Run: headless pygame with SDL's dummy video driver; simulated clock (each Clock.tick advances the game by its frame time, no real sleeping); random seed 0; keys injected as events and as key.get_pressed() state; no mouse input; restart key SPACE tapped at the start of phases 3 and 4.
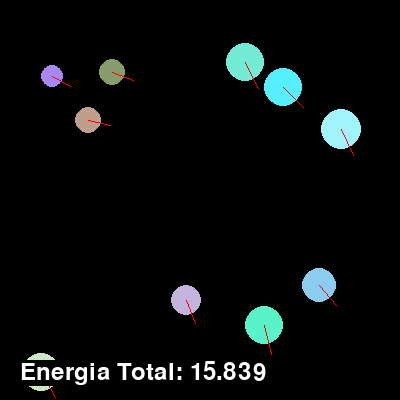
Frame 1 of 4 · flips 1–60 · no input
Frame 2 of 4 · flips 61–180 · tapped SPACE, RETURN · held RIGHT (→), D · screen unchanged from frame 1, image omitted
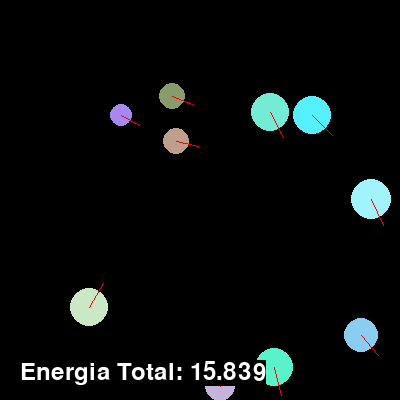
Frame 3 of 4 · flips 181–300 · tapped SPACE · held DOWN (↓), S
Frame 4 of 4 · flips 301–420 · tapped SPACE · held LEFT (←), A, UP (↑), W · screen unchanged from frame 3, image omitted

The pygame program that drew these frames:


#Teoria: https://ravnik.eu/collision-of-spheres-in-2d/

import pygame, random, sys, argparse
from pygame.locals import QUIT

WIDTH = 400
HEIGHT = 400
NUM_PARTICLES = 15
VELOCITY_RATE = 0.8
RESTITUTION = 1.0

particles:list['Particle'] = []
total_energy = 0

class Vector:
    def __init__(self, x:float, y:float):
        self.x:float = x
        self.y:float = y

    def distance(self, other:'Vector') -> float:
        dist = ((self.x - other.x)**2 + (self.y - other.y)**2)**0.5
        return dist

    def add(self, other:'Vector') -> 'Vector':
        return Vector(self.x + other.x, self.y + other.y)
    
    def sub(self, other:'Vector') -> 'Vector':
        return Vector(self.x - other.x, self.y - other.y)

    def mul_scalar(self, scalar:float) -> 'Vector':
        return Vector(self.x * scalar, self.y * scalar)

    def mul_dot(self, other:'Vector') -> float:
        return self.x * other.x + self.y * other.y
    
    def normal(self) -> 'Vector':
        return self.mul_scalar(1.0/self.mag())

    def mag(self) -> float:
        return ((self.x**2 + self.y**2)**0.5)

    def clone(self):
        return Vector(self.x, self.y)

    def __repr__(self) -> str:
        return f"({self.x:.2f},{self.y:.2f})"

class Particle:
    def __init__(self:'Particle'):
        self.size:float = 10.0 + 10.0 * random.random()
        self.mass:float = 1.0 + 2.0 * random.random()

        self.position = Vector(self.size + random.randrange(WIDTH - 2*int(self.size)),self.size + random.randrange(HEIGHT - 2*int(self.size)))
        self.velocity = Vector(VELOCITY_RATE*random.random(), VELOCITY_RATE*random.random())

        c1 = min(255, int(self.velocity.mag() * 255))
        c2 = min(255, int(self.size * 255/20.0))
        c3 = min(255, int(self.mass * 255/3.0))
        self.color = (c1, c2, c3)

    def update(self:'Particle'):
        c1 = min(255, int(self.velocity.mag() * 255))
        c2 = min(255, int(self.size * 255/20.0))
        c3 = min(255, int(self.mass * 255/3.0))
        self.color = (c1, c2, c3)

        self.position.x += self.velocity.x
        self.position.y += self.velocity.y
        if self.position.x > WIDTH - self.size or self.position.x < self.size:
            self.velocity.x = -self.velocity.x
        if self.position.y > HEIGHT - self.size or self.position.y < self.size:
            self.velocity.y = -self.velocity.y

    def draw(self, screen:pygame.Surface):
        (x,y) = int(self.position.x), int(self.position.y)
        pygame.draw.circle(screen, self.color, (x,y), self.size + 1)


    def check(self, particle:'Particle'):
        distance = self.position.distance(particle.position)
        return distance < 2 + self.size + particle.size

    def resolve(self, particle:'Particle'):
        direction = self.position.sub(particle.position).normal()

        a = self.velocity
        b = particle.velocity
        tangent = Vector(-direction.y, direction.x)

        a_normal = a.mul_dot(direction)
        b_normal = b.mul_dot(direction)
        a_tangent = a.mul_dot(tangent)
        b_tangent = b.mul_dot(tangent)

        a_mass = self.mass
        b_mass = particle.mass
        sum = a_mass + b_mass
        
        a_vel_normal = (1 + RESTITUTION) * b_normal
        a_vel_normal += (a_mass/b_mass - RESTITUTION) * a_normal
        a_vel_normal *= b_mass/sum

        b_vel_normal = (1 + RESTITUTION) * a_normal
        b_vel_normal += (b_mass/a_mass - RESTITUTION) * b_normal
        b_vel_normal *= a_mass/sum

        a_velocity = direction.mul_scalar(a_vel_normal).add( tangent.mul_scalar(a_tangent) )
        b_velocity = direction.mul_scalar(b_vel_normal).add( tangent.mul_scalar(b_tangent) )

        self.velocity = a_velocity
        particle.velocity = b_velocity
        

    def __repr__(self) -> str:
        return '{' + str(self.position) + ' ' + str(self.velocity) + '}'



def update():
    for particle in particles:
        particle.update()

    for i in range(0, len(particles)):
        for j in range(i+1, len(particles)):
            a = particles[i]
            b = particles[j]
            if(a.check(b)):
                a.resolve(b)
    
    global total_energy
    total_energy = 0
    for particle in particles:
        total_energy += 0.5 * particle.mass + particle.velocity.mag()**2


def draw(screen:pygame.Surface, font:pygame.font.Font):
    screen.fill((0,0,0))
    for particle in particles:
        particle.draw(screen)
    for particle in particles:
        (x,y) = int(particle.position.x), int(particle.position.y)
        next_position = particle.position.add(particle.velocity.normal().mul_scalar(particle.size + 10))
        (fx, fy) = int(next_position.x), int(next_position.y)
        pygame.draw.line(screen, (255,0,0), (x, y), (fx, fy))

    surface = font.render(f'Energia Total: {total_energy:.3f}', True, (255, 255,255), (0,0,0))
    screen.blit(surface, (20, HEIGHT - 40))



def example1():
    global particles
    a = Particle()
    a.velocity = Vector(1,0)
    a.position = Vector(100, 100)

    b = Particle()
    b.velocity = Vector(-1,0)
    b.position = Vector(250, 100)
    particles = [a, b]

def example0():
    global particles
    a = Particle()
    a.velocity = Vector(1,0.1)
    a.position = Vector(100, 100)
    particles = [a]


def restart():
    tries = 10
    while len(particles) < NUM_PARTICLES and tries:
        particle = Particle()
        collide = False
        for p in particles:
            if p.check(particle):
                collide = True
                break
        if not collide:
            particles.append(particle)
            tries = 10
        else:
            tries -= 1



def main():
    running = True
    paused = False
    clock = pygame.time.Clock()
    pygame.init()
    text_font = pygame.font.Font(None,36)
    screen = pygame.display.set_mode((WIDTH, HEIGHT))
    pygame.display.set_caption('Particle System')
    while running:
        for event in pygame.event.get():
            if event.type == QUIT:
                running = False
            if event.type == pygame.KEYDOWN:
                if event.key == pygame.K_ESCAPE:
                    restart()
                if event.key == pygame.K_SPACE:
                    paused = not paused

        if not paused:
            update()
        draw(screen, text_font)

        pygame.display.update()
        clock.tick(100)

pygame.quit()




if __name__ == '__main__':
    parser = argparse.ArgumentParser(description='Particle System Simulator.')
    parser.add_argument("--seed", type=int, help="Seed for the pseudorand generator", default=0)
    parser.add_argument("--size", type=int, help="Number of particles", default=10)
    parser.add_argument("--example", type=int, help="Run the specified example", default=0)
    args = parser.parse_args()

    NUM_PARTICLES = args.size
    random.seed(args.seed)
    
    restart()
    if args.example == 1:
        example0()
    if args.example == 2:
        example1()
    
    main()
